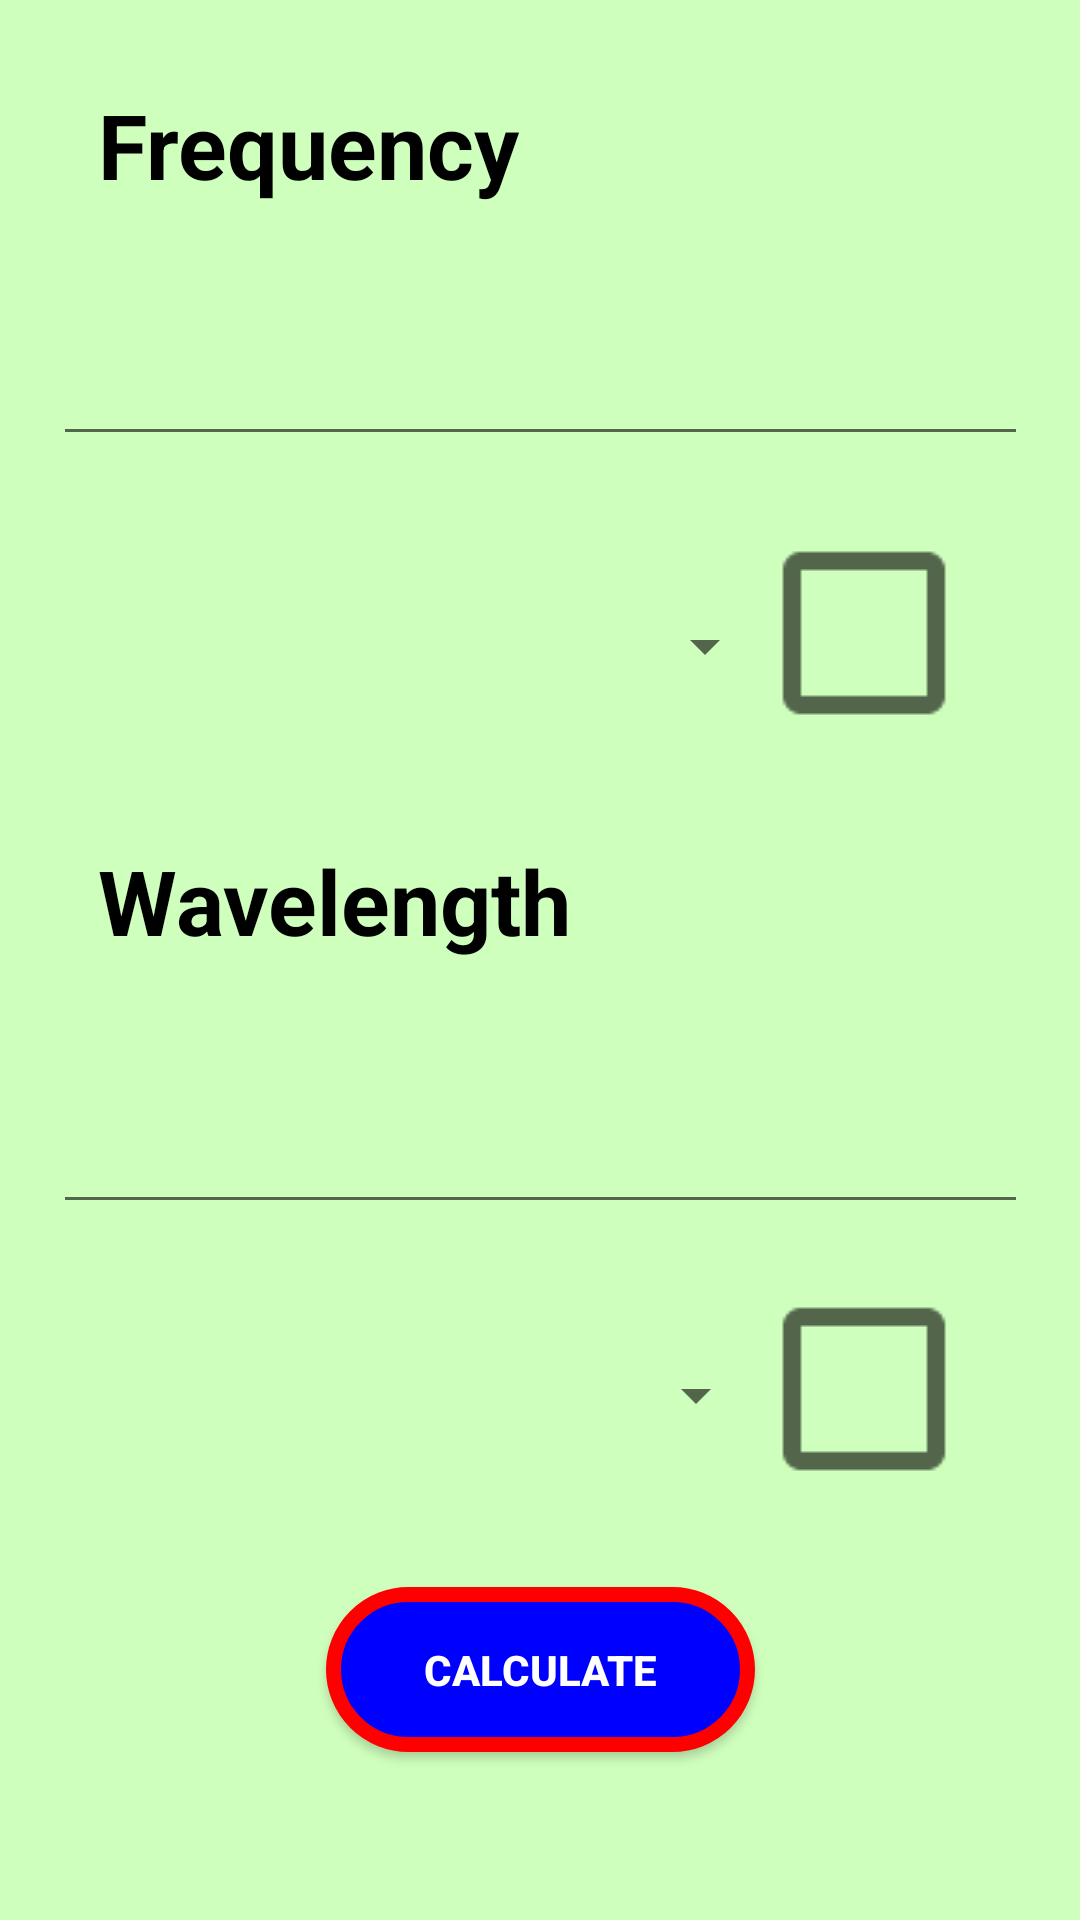

Write the Android layout XML for this screen, with the resource values it uses.
<!-- AndroidManifest.xml: application theme Theme.DecibelCalculator -->
<!-- res/layout/activity_wavelength.xml -->
<?xml version="1.0" encoding="utf-8"?>
<androidx.constraintlayout.widget.ConstraintLayout xmlns:android="http://schemas.android.com/apk/res/android"
    xmlns:app="http://schemas.android.com/apk/res-auto"
    xmlns:tools="http://schemas.android.com/tools"
    android:layout_width="match_parent"
    android:layout_height="match_parent"
    android:background="#CFFFBD"
    tools:context=".Wavelength">

    <EditText
        android:id="@+id/editTextWave"
        android:layout_width="325dp"
        android:layout_height="60dp"
        android:layout_marginBottom="232dp"
        android:ems="3"
        android:foregroundGravity="center"
        android:gravity="end"
        android:maxLength="21"
        android:singleLine="true"
        android:textColor="@color/black"
        android:textSize="30sp"
        app:layout_constraintBottom_toBottomOf="parent"
        app:layout_constraintEnd_toEndOf="parent"
        app:layout_constraintStart_toStartOf="parent" />

    <CheckBox
        android:id="@+id/checkBoxWave"
        android:layout_width="58dp"
        android:onClick="onClickCheckboxWave"
        android:layout_height="58dp"
        android:layout_marginTop="8dp"
        android:layout_marginEnd="4dp"
        android:layout_marginBottom="148dp"
        android:scaleX="3"
        android:scaleY="3"
        app:layout_constraintBottom_toBottomOf="parent"
        app:layout_constraintEnd_toEndOf="parent"
        app:layout_constraintTop_toBottomOf="@+id/inputPowerText1"
        app:layout_constraintVertical_bias="0.521" />

    <Spinner
        android:id="@+id/spinnerWave"
        android:layout_width="132dp"
        android:layout_height="62dp"
        android:layout_marginStart="124dp"
        android:layout_marginBottom="144dp"
        android:scrollbarSize="36sp"
        app:layout_constraintBottom_toBottomOf="parent"
        app:layout_constraintEnd_toStartOf="@+id/checkBoxPower1"
        app:layout_constraintHorizontal_bias="0.0"
        app:layout_constraintStart_toStartOf="parent"
        app:layout_constraintTop_toBottomOf="@+id/inputPowerText1"
        app:layout_constraintVertical_bias="0.8" />

    <Spinner
        android:id="@+id/spinnerFreq"
        android:layout_width="135dp"
        android:layout_height="65dp"
        android:layout_marginStart="124dp"
        android:layout_marginBottom="392dp"
        android:scrollbarSize="36sp"
        app:layout_constraintBottom_toBottomOf="parent"
        app:layout_constraintEnd_toStartOf="@+id/checkBoxPower1"
        app:layout_constraintHorizontal_bias="0.0"
        app:layout_constraintStart_toStartOf="parent"
        app:layout_constraintTop_toBottomOf="@+id/inputPowerText1"
        app:layout_constraintVertical_bias="0.8" />

    <CheckBox
        android:id="@+id/checkBoxFreq"
        android:layout_width="58dp"
        android:onClick="onClickCheckboxFreq"
        android:layout_height="58dp"
        android:layout_marginTop="8dp"
        android:layout_marginEnd="4dp"
        android:layout_marginBottom="400dp"
        android:scaleX="3"
        android:scaleY="3"
        app:layout_constraintBottom_toBottomOf="parent"
        app:layout_constraintEnd_toEndOf="parent"
        app:layout_constraintTop_toBottomOf="@+id/inputPowerText1"
        app:layout_constraintVertical_bias="0.521" />

    <EditText
        android:id="@+id/editTextFreq"
        android:layout_width="325dp"
        android:layout_height="60dp"
        android:layout_marginBottom="488dp"
        android:ems="3"
        android:foregroundGravity="center"
        android:gravity="end"
        android:maxLength="21"
        android:singleLine="true"
        android:textColor="@color/black"
        android:textSize="30sp"
        app:layout_constraintBottom_toBottomOf="parent"
        app:layout_constraintEnd_toEndOf="parent"
        app:layout_constraintStart_toStartOf="parent" />

    <TextView
        android:id="@+id/textView3"
        android:layout_width="199dp"
        android:layout_height="52dp"
        android:layout_marginBottom="16dp"
        android:text="Wavelength"
        android:textAlignment="viewStart"
        android:textColor="#000000"
        android:textSize="30sp"
        android:textStyle="bold"
        app:layout_constraintBottom_toTopOf="@+id/editTextWave"
        app:layout_constraintEnd_toEndOf="parent"
        app:layout_constraintHorizontal_bias="0.202"
        app:layout_constraintStart_toStartOf="parent" />

    <TextView
        android:id="@+id/textView4"
        android:layout_width="199dp"
        android:layout_height="52dp"
        android:layout_marginBottom="12dp"
        android:text="Frequency"
        android:textAlignment="viewStart"
        android:textColor="#000000"
        android:textSize="30sp"
        android:textStyle="bold"
        app:layout_constraintBottom_toTopOf="@+id/editTextFreq"
        app:layout_constraintEnd_toEndOf="parent"
        app:layout_constraintHorizontal_bias="0.202"
        app:layout_constraintStart_toStartOf="parent" />

    <Button
        android:id="@+id/buttonCalculateWave"
        android:layout_width="143dp"
        android:layout_height="55dp"
        android:layout_marginBottom="56dp"
        android:background="@drawable/circlebutton"
        android:onClick="onClickCalculateWave"
        android:textColor="#FFFFFF"
        android:textStyle="bold"
        android:text="Calculate"
        app:layout_constraintBottom_toBottomOf="parent"
        app:layout_constraintEnd_toEndOf="parent"
        app:layout_constraintStart_toStartOf="parent" />

</androidx.constraintlayout.widget.ConstraintLayout>
<!-- resources referenced by this layout -->
<resources>
  <!-- drawable circlebutton (drawable) -->
  <?xml version="1.0" encoding="utf-8"?>
  <selector xmlns:android="http://schemas.android.com/apk/res/android">
      <item>
          <shape android:shape="rectangle">
              <solid android:color="#0000FF"/>
              <corners android:radius="1000dp"/>
              <stroke android:color="#FF0000"
                  android:width="5dp"/>
          </shape>
      </item>
  </selector>
  <style name="Theme.DecibelCalculator" parent="Theme.AppCompat.Light.NoActionBar">
          
          <item name="colorPrimary">@color/purple_500</item>
          <item name="colorPrimaryVariant">@color/purple_700</item>
          <item name="colorOnPrimary">@color/white</item>
          
          <item name="colorSecondary">@color/teal_200</item>
          <item name="colorSecondaryVariant">@color/teal_700</item>
          <item name="colorOnSecondary">@color/black</item>
          
          <item name="android:statusBarColor" tools:targetApi="l">?attr/colorPrimaryVariant</item>
          
      </style>
  <!-- not gathered from this repository: default colours our renderer supplied (Android Studio template values) -->
  <color name="purple_500">#FF6200EE</color>
  <color name="purple_700">#FF3700B3</color>
  <color name="teal_200">#FF03DAC5</color>
  <color name="teal_700">#FF018786</color>
  <color name="black">#FF000000</color>
  <color name="white">#FFFFFFFF</color>
</resources>
